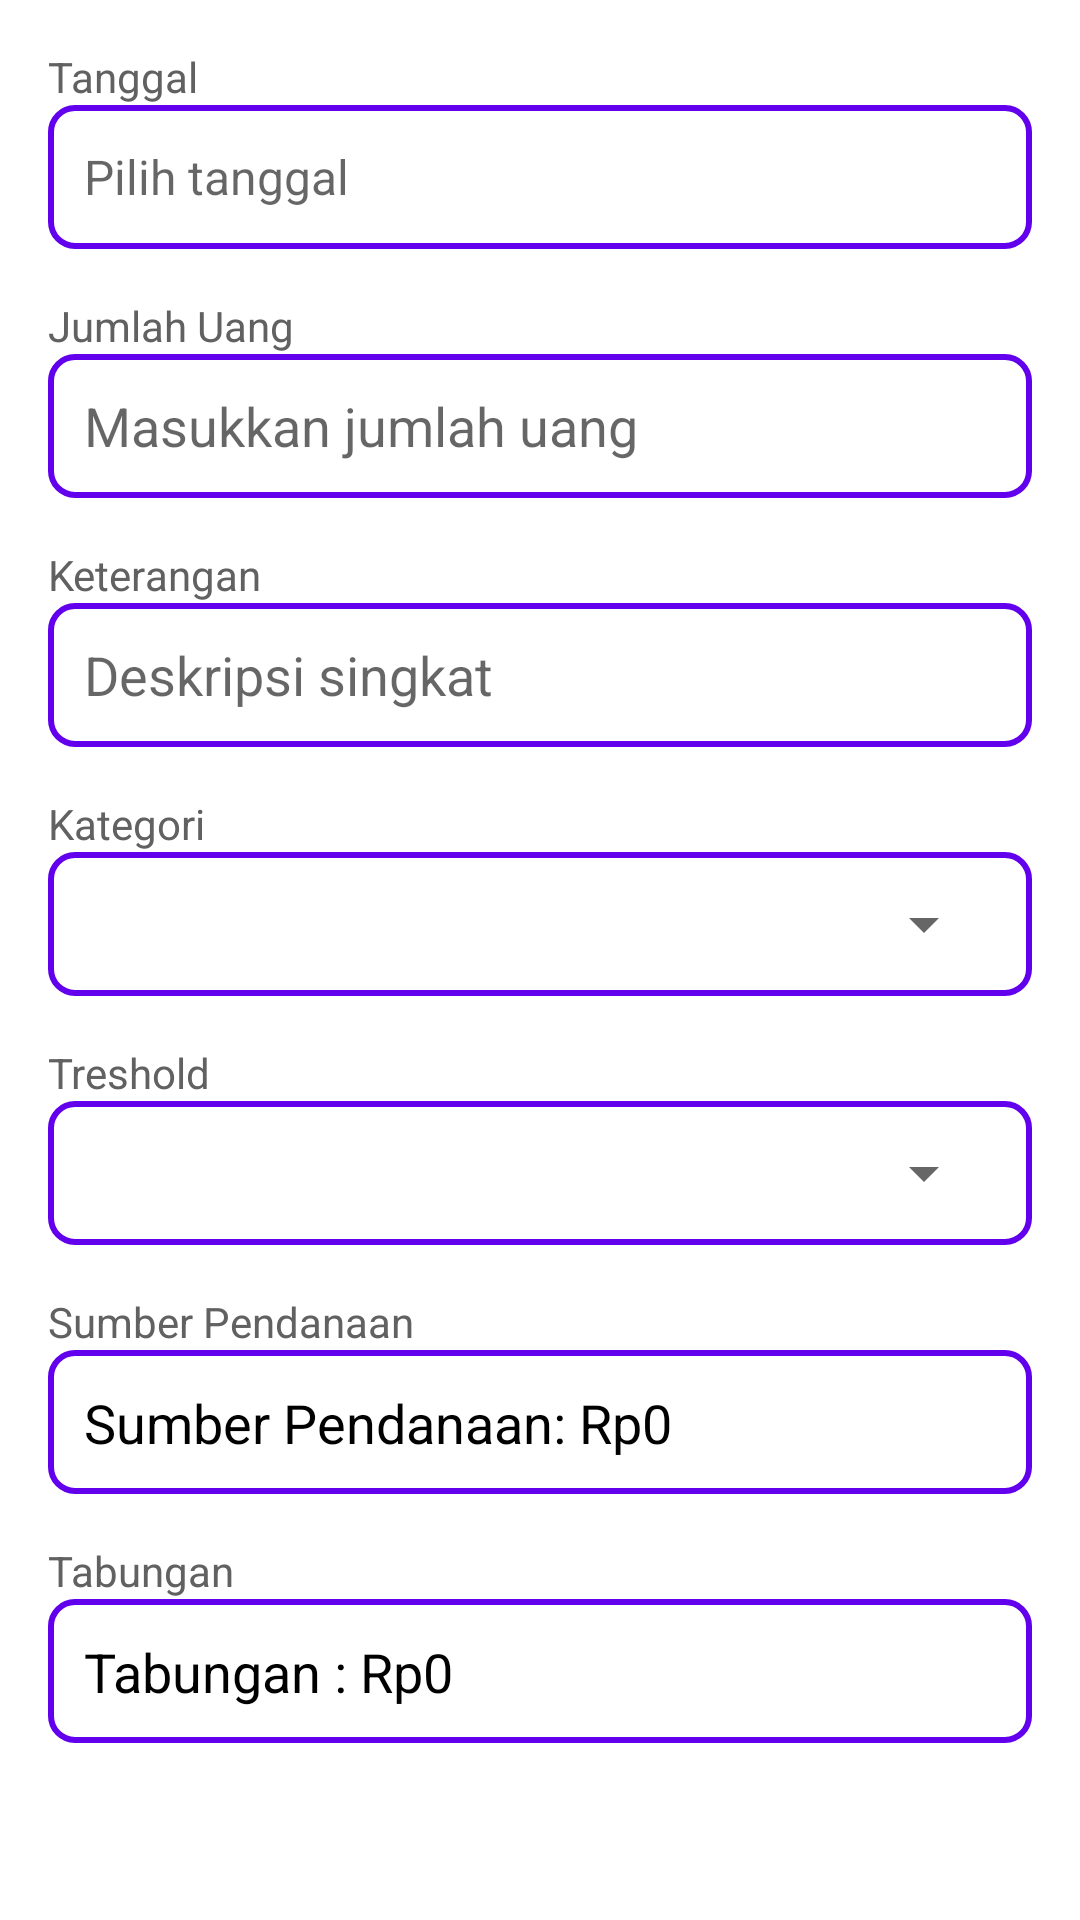

Layout XML and referenced resources for this Android screen:
<!-- AndroidManifest.xml: application theme Theme.EzMoney -->
<!-- res/layout/fragment_income.xml -->
<androidx.constraintlayout.widget.ConstraintLayout
    xmlns:android="http://schemas.android.com/apk/res/android"
    xmlns:app="http://schemas.android.com/apk/res-auto"
    android:layout_width="match_parent"
    android:layout_height="match_parent"
    android:padding="16dp">

    <LinearLayout
        android:id="@+id/tanggalContainer"
        android:layout_width="0dp"
        android:layout_height="wrap_content"
        android:orientation="vertical"
        app:layout_constraintStart_toStartOf="parent"
        app:layout_constraintEnd_toEndOf="parent"
        app:layout_constraintTop_toTopOf="parent">

        <TextView
            android:layout_width="wrap_content"
            android:layout_height="wrap_content"
            android:text="Tanggal"
            android:textSize="14sp"
            android:textColor="#FF616161" />

        <LinearLayout
            android:layout_width="match_parent"
            android:layout_height="48dp"
            android:orientation="horizontal"
            android:background="@drawable/text_background"
            android:padding="12dp"
            android:gravity="center_vertical">

            <TextView
                android:id="@+id/inputTanggal"
                android:layout_width="0dp"
                android:layout_height="wrap_content"
                android:layout_weight="1"
                android:hint="Pilih tanggal"
                android:focusable="false"
                android:clickable="true"
                android:textSize="16sp"
                android:textColor="#FF616161" />

            <ImageView
                android:id="@+id/iconCalendar"
                android:layout_width="24dp"
                android:layout_height="24dp"
                android:src="@drawable/baseline_calendar_month_24"
                android:contentDescription="Ikon Kalender" />
        </LinearLayout>
    </LinearLayout>

    <LinearLayout
        android:id="@+id/jumlahContainer"
        android:layout_width="0dp"
        android:layout_height="wrap_content"
        android:orientation="vertical"
        app:layout_constraintStart_toStartOf="parent"
        app:layout_constraintEnd_toEndOf="parent"
        app:layout_constraintTop_toBottomOf="@id/tanggalContainer"
        android:layout_marginTop="16dp">

        <TextView
            android:layout_width="wrap_content"
            android:layout_height="wrap_content"
            android:text="Jumlah Uang"
            android:textSize="14sp"
            android:textColor="#FF616161" />

        <EditText
            android:id="@+id/inputJumlah"
            android:layout_width="match_parent"
            android:layout_height="48dp"
            android:background="@drawable/text_background"
            android:hint="Masukkan jumlah uang"
            android:inputType="numberDecimal"
            android:padding="12dp" />
    </LinearLayout>

    
    <LinearLayout
        android:id="@+id/keteranganContainer"
        android:layout_width="0dp"
        android:layout_height="wrap_content"
        android:orientation="vertical"
        app:layout_constraintStart_toStartOf="parent"
        app:layout_constraintEnd_toEndOf="parent"
        app:layout_constraintTop_toBottomOf="@id/jumlahContainer"
        android:layout_marginTop="16dp">

        <TextView
            android:layout_width="wrap_content"
            android:layout_height="wrap_content"
            android:text="Keterangan"
            android:textSize="14sp"
            android:textColor="#FF616161" />

        <EditText
            android:id="@+id/inputKeterangan"
            android:layout_width="match_parent"
            android:layout_height="48dp"
            android:background="@drawable/text_background"
            android:hint="Deskripsi singkat"
            android:inputType="text"
            android:padding="12dp" />
    </LinearLayout>

    <LinearLayout
        android:id="@+id/kategoriContainer"
        android:layout_width="0dp"
        android:layout_height="wrap_content"
        android:orientation="vertical"
        app:layout_constraintStart_toStartOf="parent"
        app:layout_constraintEnd_toEndOf="parent"
        app:layout_constraintTop_toBottomOf="@id/keteranganContainer"
        android:layout_marginTop="16dp">

        <TextView
            android:layout_width="wrap_content"
            android:layout_height="wrap_content"
            android:text="Kategori"
            android:textSize="14sp"
            android:textColor="#FF616161" />

        <LinearLayout
            android:layout_width="match_parent"
            android:layout_height="48dp"
            android:orientation="horizontal"
            android:background="@drawable/text_background"
            android:paddingStart="12dp"
            android:paddingEnd="12dp"
            android:gravity="center_vertical">

            <Spinner
                android:id="@+id/spinnerKategori"
                android:layout_width="0dp"
                android:layout_height="match_parent"
                android:layout_weight="1" />

        </LinearLayout>
    </LinearLayout>

    <LinearLayout
        android:id="@+id/tresholdContainer"
        android:layout_width="0dp"
        android:layout_height="wrap_content"
        android:orientation="vertical"
        app:layout_constraintStart_toStartOf="parent"
        app:layout_constraintEnd_toEndOf="parent"
        app:layout_constraintTop_toBottomOf="@id/kategoriContainer"
        android:layout_marginTop="16dp">

        <TextView
            android:layout_width="wrap_content"
            android:layout_height="wrap_content"
            android:text="Treshold"
            android:textSize="14sp"
            android:textColor="#FF616161" />

        <LinearLayout
            android:layout_width="match_parent"
            android:layout_height="48dp"
            android:orientation="horizontal"
            android:background="@drawable/text_background"
            android:paddingStart="12dp"
            android:paddingEnd="12dp"
            android:gravity="center_vertical">

            <Spinner
                android:id="@+id/spinnerTreshold"
                android:layout_width="0dp"
                android:layout_height="match_parent"
                android:layout_weight="1" />

        </LinearLayout>
    </LinearLayout>
    <LinearLayout
        android:id="@+id/fundingContainer"
        android:layout_width="0dp"
        android:layout_height="wrap_content"
        android:orientation="vertical"
        app:layout_constraintStart_toStartOf="parent"
        app:layout_constraintEnd_toEndOf="parent"
        app:layout_constraintTop_toBottomOf="@id/tresholdContainer"
        android:layout_marginTop="16dp">

        <TextView
            android:layout_width="wrap_content"
            android:layout_height="wrap_content"
            android:text="Sumber Pendanaan"
            android:textSize="14sp"
            android:textColor="#FF616161" />

        <TextView
            android:id="@+id/tvFundingSource"
            android:layout_width="match_parent"
            android:layout_height="48dp"
            android:background="@drawable/text_background"
            android:text="@string/funding_source"
            android:textColor="@color/black"
            android:textSize="18sp"
            android:padding="12dp"/>
    </LinearLayout>

    <LinearLayout
        android:id="@+id/savingContainer"
        android:layout_width="0dp"
        android:layout_height="wrap_content"
        android:orientation="vertical"
        app:layout_constraintStart_toStartOf="parent"
        app:layout_constraintEnd_toEndOf="parent"
        app:layout_constraintTop_toBottomOf="@id/fundingContainer"
        android:layout_marginTop="16dp">

        <TextView
            android:layout_width="wrap_content"
            android:layout_height="wrap_content"
            android:text="Tabungan"
            android:textSize="14sp"
            android:textColor="#FF616161" />

        <TextView
            android:id="@+id/tvSavings"
            android:layout_width="match_parent"
            android:layout_height="48dp"
            android:background="@drawable/text_background"
            android:text="@string/savings"
            android:textColor="@color/black"
            android:textSize="18sp"
            android:padding="12dp"/>
    </LinearLayout>
</androidx.constraintlayout.widget.ConstraintLayout>
<!-- resources referenced by this layout -->
<resources>
  <!-- drawable text_background (drawable) -->
  <?xml version="1.0" encoding="utf-8"?>
  <shape xmlns:android="http://schemas.android.com/apk/res/android">
      <solid
          android:color="@android:color/white"/>
      <stroke
          android:width="2dp"
          android:color="#6200EE"/>
      <corners
          android:radius="8dp"/>
      <padding
          android:left="8dp"
          android:right="8dp"/>
  </shape>
  <string name="funding_source">Sumber Pendanaan: Rp0</string>
  <string name="savings">Tabungan : Rp0</string>
  <style name="Theme.EzMoney" parent="Theme.MaterialComponents.DayNight.DarkActionBar">
          
          <item name="colorPrimary">@color/purple_500</item>
          <item name="colorPrimaryVariant">@color/purple_700</item>
          <item name="colorOnPrimary">@color/white</item>
          
          <item name="colorSecondary">@color/teal_200</item>
          <item name="colorSecondaryVariant">@color/teal_700</item>
          <item name="colorOnSecondary">@color/black</item>
          
          <item name="android:statusBarColor">?attr/colorPrimaryVariant</item>
          
      </style>
  <!-- not gathered from this repository: default colours our renderer supplied (Android Studio template values) -->
  <color name="purple_500">#FF6200EE</color>
  <color name="purple_700">#FF3700B3</color>
  <color name="teal_200">#FF03DAC5</color>
  <color name="teal_700">#FF018786</color>
  <color name="black">#FF000000</color>
  <color name="white">#FFFFFFFF</color>
</resources>
